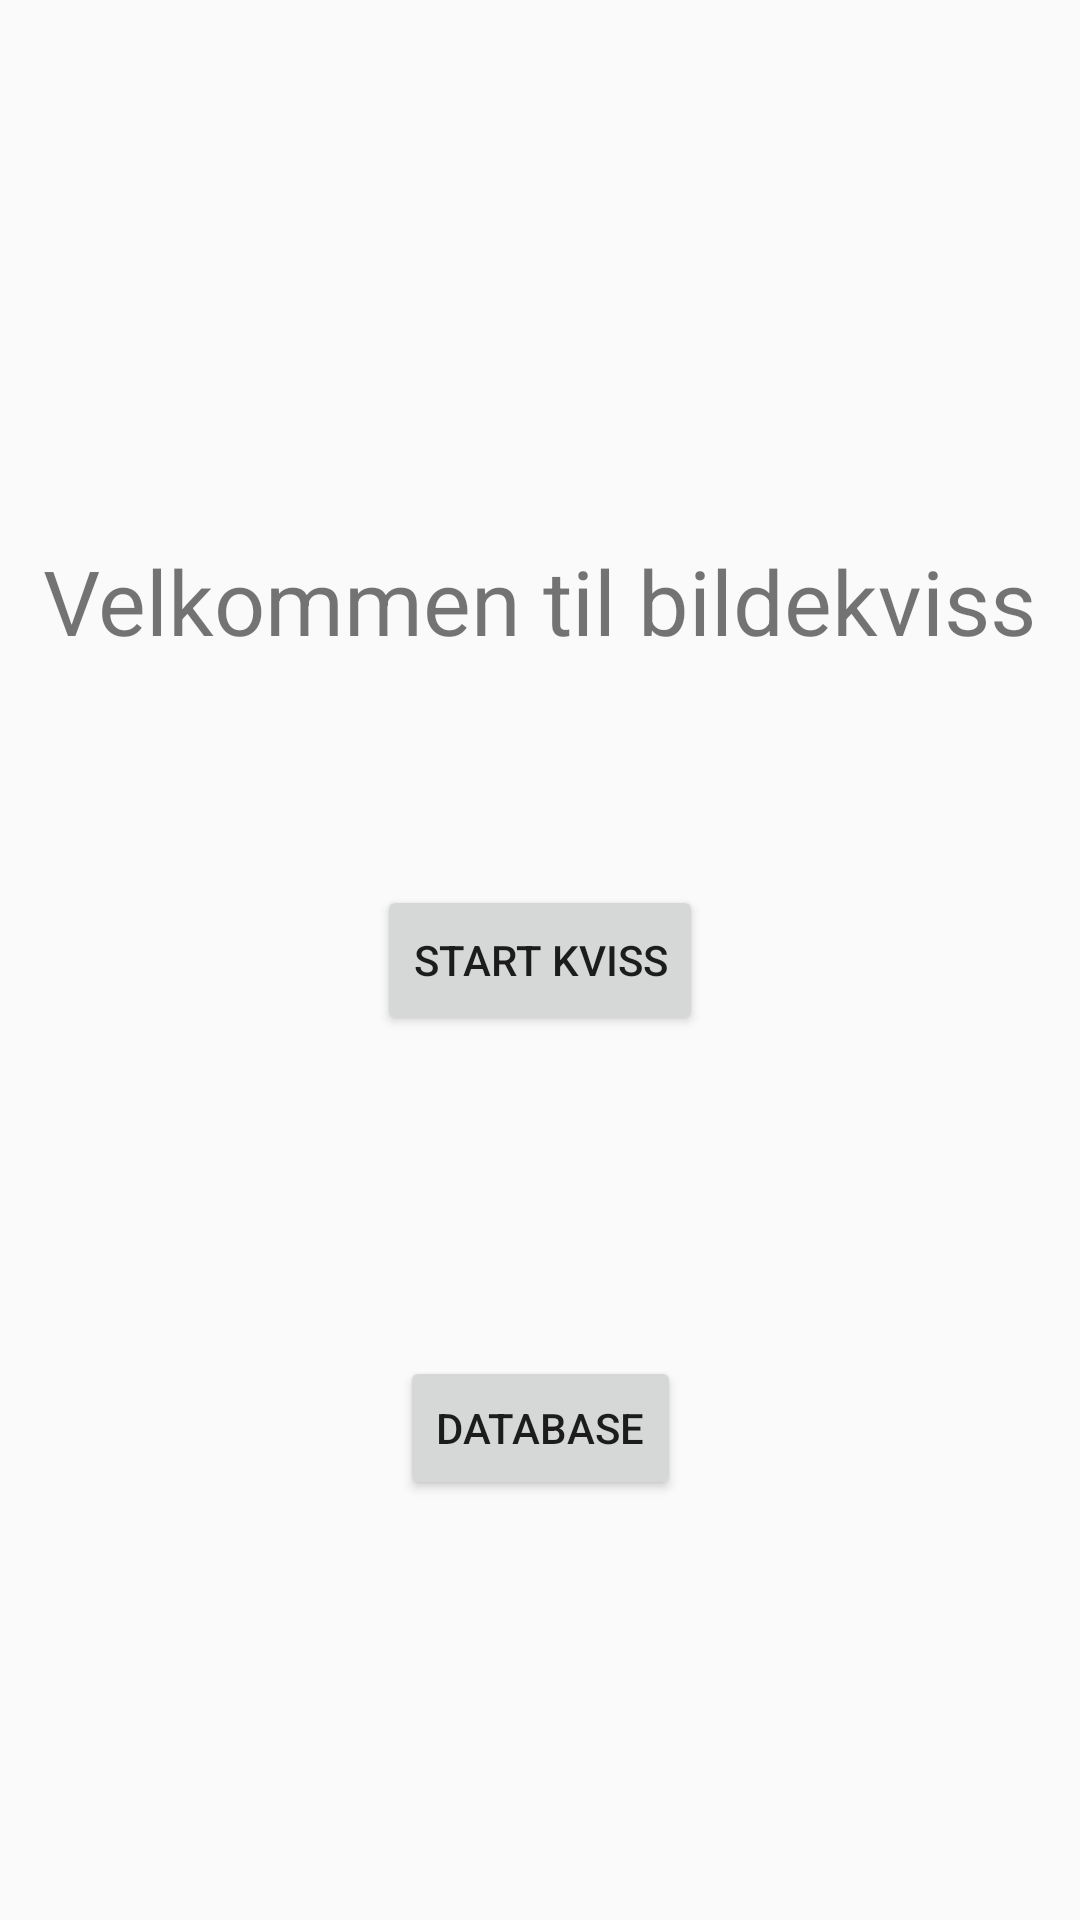

Write the Android layout XML for this screen, with the resource values it uses.
<!-- AndroidManifest.xml: application theme AppTheme -->
<!-- res/layout/activity_main.xml -->
<?xml version="1.0" encoding="utf-8"?>
<androidx.constraintlayout.widget.ConstraintLayout xmlns:android="http://schemas.android.com/apk/res/android"
    xmlns:app="http://schemas.android.com/apk/res-auto"
    xmlns:tools="http://schemas.android.com/tools"
    android:layout_width="match_parent"
    android:layout_height="match_parent"
    tools:context=".MainActivity">

    <TextView
        android:id="@+id/textView"
        android:layout_width="wrap_content"
        android:layout_height="wrap_content"
        android:text="@string/velkommen_til_bildekviss"
        android:textSize="30sp"
        app:layout_constraintBottom_toBottomOf="parent"
        app:layout_constraintHorizontal_bias="0.498"
        app:layout_constraintLeft_toLeftOf="parent"
        app:layout_constraintRight_toRightOf="parent"
        app:layout_constraintTop_toTopOf="parent"
        app:layout_constraintVertical_bias="0.3" />

    <Button
        android:id="@+id/startButton"
        android:layout_width="wrap_content"
        android:layout_height="50dp"
        android:onClick="startQuiz"
        android:text="@string/start_kviss"
        app:layout_constraintBottom_toBottomOf="parent"
        app:layout_constraintEnd_toEndOf="parent"
        app:layout_constraintHorizontal_bias="0.5"
        app:layout_constraintStart_toStartOf="parent"
        app:layout_constraintTop_toTopOf="parent" />

    <Button
        android:id="@+id/DB"
        android:layout_width="wrap_content"
        android:layout_height="0dp"
        android:layout_marginTop="452dp"
        android:onClick="gotoDB"
        android:text="@string/title_activity_database"
        app:layout_constraintEnd_toEndOf="parent"
        app:layout_constraintHorizontal_bias="0.5"
        app:layout_constraintStart_toStartOf="parent"
        app:layout_constraintTop_toTopOf="parent" />

</androidx.constraintlayout.widget.ConstraintLayout>
<!-- resources referenced by this layout -->
<resources>
  <string name="start_kviss">Start Kviss</string>
  <string name="title_activity_database">Database</string>
  <string name="velkommen_til_bildekviss">Velkommen til bildekviss</string>
  <style name="AppTheme" parent="Theme.AppCompat.Light.DarkActionBar">
          
          <item name="colorPrimary">@color/colorPrimary</item>
          <item name="colorPrimaryDark">@color/colorPrimaryDark</item>
          <item name="colorAccent">@color/colorAccent</item>
      </style>
  <color name="colorPrimary">#008577</color>
  <color name="colorPrimaryDark">#00574B</color>
  <color name="colorAccent">#D81B60</color>
</resources>
